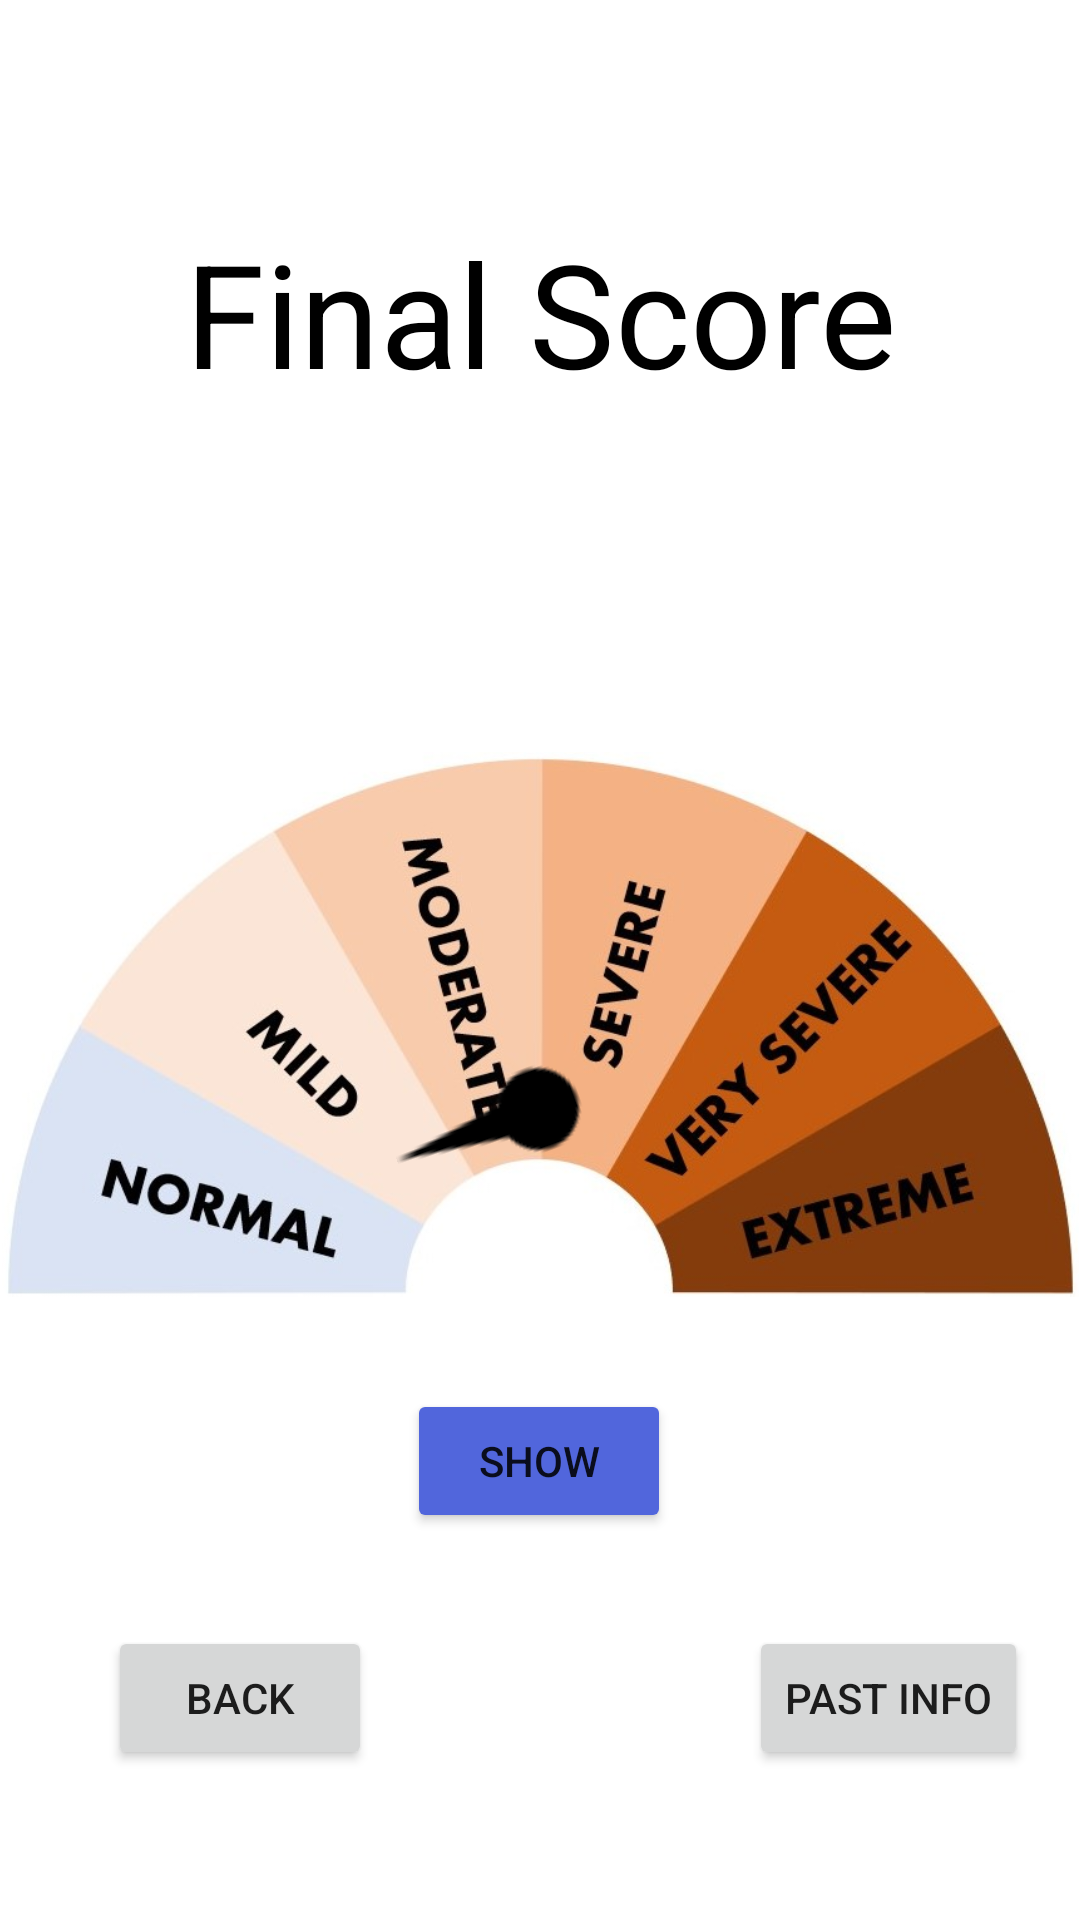

Reconstruct the res/layout file that produces this screen, plus the resources it refers to.
<!-- AndroidManifest.xml: application theme Theme.AIPD -->
<!-- res/layout/show_result.xml -->
<?xml version="1.0" encoding="utf-8"?>
<androidx.constraintlayout.widget.ConstraintLayout xmlns:android="http://schemas.android.com/apk/res/android"
    xmlns:app="http://schemas.android.com/apk/res-auto"
    xmlns:tools="http://schemas.android.com/tools"
    android:layout_width="match_parent"
    android:layout_height="match_parent">

    <TextView
        android:id="@+id/textView2"
        android:layout_width="wrap_content"
        android:layout_height="wrap_content"
        android:layout_marginTop="72dp"
        android:text="@string/final_score"
        android:textColor="#000000"
        android:textSize="48sp"
        app:layout_constraintEnd_toEndOf="parent"
        app:layout_constraintStart_toStartOf="parent"
        app:layout_constraintTop_toTopOf="parent" />

    <Button
        android:id="@+id/backButton"
        android:layout_width="wrap_content"
        android:layout_height="wrap_content"
        android:layout_marginStart="36dp"
        android:layout_marginBottom="50dp"
        android:text="@string/back"
        app:layout_constraintBottom_toBottomOf="parent"
        app:layout_constraintStart_toStartOf="parent" />

    <Button
        android:id="@+id/button4"
        android:layout_width="wrap_content"
        android:layout_height="wrap_content"
        android:layout_marginStart="144dp"
        android:layout_marginEnd="36dp"
        android:layout_marginBottom="50dp"
        android:text="@string/past_info"
        app:layout_constraintBottom_toBottomOf="parent"
        app:layout_constraintEnd_toEndOf="parent"
        app:layout_constraintStart_toEndOf="@+id/backButton" />

    <ImageView
        android:id="@+id/severeDiagram"
        android:layout_width="359dp"
        android:layout_height="0dp"
        android:layout_marginTop="124dp"
        app:layout_constraintEnd_toEndOf="parent"
        app:layout_constraintStart_toStartOf="parent"
        app:layout_constraintTop_toTopOf="parent"
        app:srcCompat="@drawable/severe_diagram" />

    <ImageView
        android:id="@+id/pointer"
        android:layout_width="wrap_content"
        android:layout_height="wrap_content"
        android:rotation="-20"
        app:layout_constraintBottom_toBottomOf="parent"
        app:layout_constraintEnd_toEndOf="parent"
        app:layout_constraintHorizontal_bias="0.498"
        app:layout_constraintStart_toStartOf="parent"
        app:layout_constraintTop_toTopOf="parent"
        app:layout_constraintVertical_bias="0.592"
        app:srcCompat="@drawable/pointer" />

    <Button
        android:id="@+id/push"
        android:layout_width="wrap_content"
        android:layout_height="wrap_content"
        android:layout_marginBottom="48dp"
        android:backgroundTint="#5166DC"
        android:text="Show"
        app:layout_constraintBottom_toBottomOf="@+id/severeDiagram"
        app:layout_constraintEnd_toEndOf="@+id/severeDiagram"
        app:layout_constraintHorizontal_bias="0.498"
        app:layout_constraintStart_toStartOf="@+id/severeDiagram" />

    <ImageButton
        android:id="@+id/profileButon2"
        android:layout_width="wrap_content"
        android:layout_height="wrap_content"
        android:layout_marginStart="8dp"
        android:layout_marginTop="12dp"
        android:adjustViewBounds="true"
        android:maxWidth="50dp"
        android:maxHeight="50dp"
        android:padding="0dp"
        android:scaleType="fitXY"
        app:layout_constraintEnd_toEndOf="parent"
        app:layout_constraintHorizontal_bias="0.022"
        app:layout_constraintStart_toStartOf="parent"
        app:layout_constraintTop_toTopOf="parent"
        app:srcCompat="@drawable/user" />

</androidx.constraintlayout.widget.ConstraintLayout>
<!-- resources referenced by this layout -->
<resources>
  <!-- drawable pointer: png bitmap (drawable, 1239 bytes) -->
  <!-- drawable severe_diagram: jpg bitmap (drawable, 46578 bytes) -->
  <string name="back">Back</string>
  <string name="final_score">Final Score</string>
  <string name="past_info">Past Info</string>
  <style name="Theme.AIPD" parent="Theme.MaterialComponents.DayNight.DarkActionBar">
          
          <item name="colorPrimary">@color/purple_500</item>
          <item name="colorPrimaryVariant">@color/purple_700</item>
          <item name="colorOnPrimary">@color/white</item>
          
          <item name="colorSecondary">@color/teal_200</item>
          <item name="colorSecondaryVariant">@color/teal_700</item>
          <item name="colorOnSecondary">@color/black</item>
          
          <item name="android:statusBarColor" tools:targetApi="l">?attr/colorPrimaryVariant</item>
          
      </style>
  <!-- not gathered from this repository: default colours our renderer supplied (Android Studio template values) -->
  <color name="purple_500">#FF6200EE</color>
  <color name="purple_700">#FF3700B3</color>
  <color name="teal_200">#FF03DAC5</color>
  <color name="teal_700">#FF018786</color>
  <color name="black">#FF000000</color>
  <color name="white">#FFFFFFFF</color>
</resources>
